Run: headless pygame with SDL's dummy video driver; simulated clock (each Clock.tick advances the game by its frame time, no real sleeping); random seed 0; keys injected as events and as key.get_pressed() state; no mouse input.
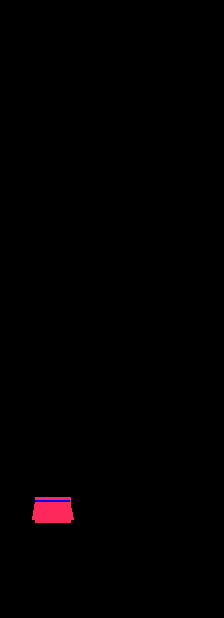
Frame 1 of 4 · flips 1–60 · no input
Frame 2 of 4 · flips 61–180 · tapped SPACE, RETURN · held RIGHT (→), D · screen unchanged from frame 1, image omitted
Frame 3 of 4 · flips 181–300 · held DOWN (↓), S · screen unchanged from frame 2, image omitted
Frame 4 of 4 · flips 301–420 · held LEFT (←), A, UP (↑), W · screen unchanged from frame 3, image omitted

The pygame program that drew these frames:

import os
import random

import pygame

# Initialize Pygame and set environment variables
os.environ['SDL_VIDEO_CENTERED'] = '1'
pygame.init()

# Get screen dimensions
info = pygame.display.Info()
screen_width, screen_height = info.current_w, info.current_h

# Define window dimensions with offsets
window_width, window_height = screen_width - 800, screen_height - 150

# Set up the game clock and frames per second
timer = pygame.time.Clock()
fps = 60

# Set the window title
pygame.display.set_caption('Donkey Kong')

# Create the main game window
screen = pygame.display.set_mode([window_width, window_height])

# Define section dimensions for grid-based positioning
section_width = window_width // 32
section_height = window_height // 32
slope = section_height // 8


# Define the Bridge class
class Bridge:
    def __init__(self, x_pos, y_pos, length):
        # Initialize bridge properties
        self.x_pos = x_pos * section_width
        self.y_pos = y_pos
        self.length = length
        # Draw the bridge and store its top surface
        self.top = self.draw()

    def draw(self):
        line_width = 7
        platform_color = (255, 40, 90)  # Pink-like color

        for i in range(self.length):
            # Calculate coordinates for the bridge sections
            bot_coord = self.y_pos + section_height
            left_coord = self.x_pos + (section_width * i)
            mid_coord = left_coord + (section_width * 0.5)
            right_coord = left_coord + section_width
            top_coord = self.y_pos

            # Draw bridge lines
            pygame.draw.line(screen, platform_color, (left_coord, top_coord), (right_coord, top_coord), line_width)
            pygame.draw.line(screen, platform_color, (left_coord, bot_coord), (right_coord, bot_coord), line_width)
            pygame.draw.line(screen, platform_color, (left_coord, bot_coord), (mid_coord, top_coord), line_width)
            pygame.draw.line(screen, platform_color, (mid_coord, top_coord), (right_coord, bot_coord), line_width)

        # Create a surface representing the top of the bridge
        top_line = pygame.rect.Rect((self.x_pos, self.y_pos), (self.length * section_width, 2))
        pygame.draw.rect(screen, 'blue', top_line)  # Visual debugging aid
        return top_line


# Function to set up and draw the game screen
def draw_screen():
    # Define the initial map layout
    bridges_list = [(5, 500, 5)]  # (x_pos, y_pos, length)
    ladders_list = []  # Placeholder for ladders

    # Create and draw bridges
    bridge_objs = []
    for bridge in bridges_list:
        bridge_objs.append(Bridge(*bridge))


# Main game loop
run = True
while run:
    # Clear the screen
    screen.fill('black')

    # Control the frame rate
    timer.tick(fps)

    # Draw game elements
    draw_screen()

    # Handle events
    for event in pygame.event.get():
        if event.type == pygame.QUIT:
            run = False

    # Update the display
    pygame.display.flip()

# Quit Pygame
pygame.quit()
# change to try push
